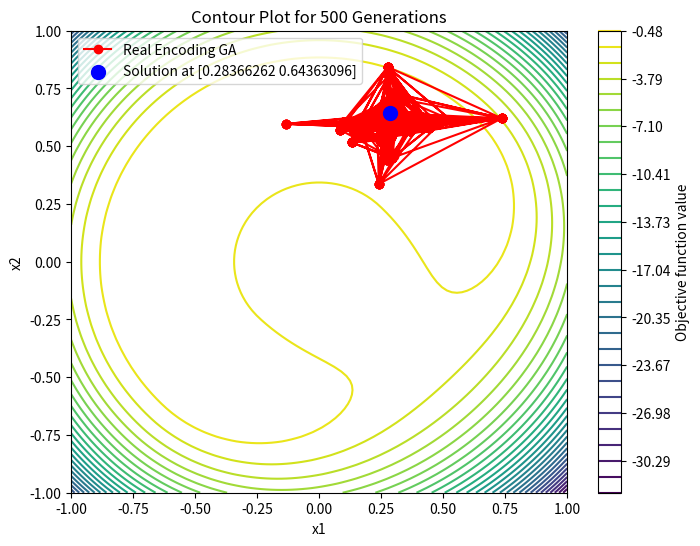
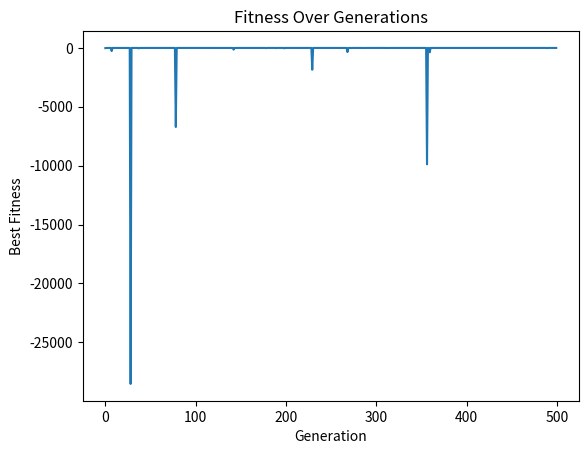

These charts were generated, in order, by the following Python code:
#Encoding        Real encoding 	
#Initialization  Random 	
#Crossover 	     Simulated Binary Crossover (SBX) 	Pc = 0.9; nc = 20
#Mutation 	     Parameter-based Mutation (PM)	    Pm = 1/n; nm = 20
#Selection 	     Binary tournament (deterministic)

import numpy as np
import matplotlib.pyplot as plt

# Test cases
tests = [{
        "objective_function": lambda x: -1*(x[0]**2 + x[1]**2) -  
            (10 * np.abs(x[0]**2 + x[1]**2 - 0.5)**2 +
            2 * np.maximum(0, x[0] - x[1])**2),
        "bounds": [(-1,1), (-1, 1)],
    }
]
def plot_contour(f, solution, bounds, path, filename):
    """Plot contour of the function and the solution path."""
    x1 = np.linspace(bounds[0][0], bounds[0][1], 100)
    x2 = np.linspace(bounds[1][0], bounds[1][1], 100)
    X1, X2 = np.meshgrid(x1, x2)
    Z = np.array([[f([x1, x2]) for x1 in X1[i]] for i, x2 in enumerate(x2)])
    x = np.linspace(-1, 1, 400)


    plt.figure(figsize=(8, 6))
    plt.contour(X1, X2, Z, levels=np.linspace(np.min(Z), np.max(Z), 30), cmap='viridis')
    plt.colorbar(label='Objective function value')

    # Plot the path of iterations
    path = np.array(path)
    plt.plot(path[:, 0], path[:, 1], 'r-o', label='Real Encoding GA')
    plt.scatter(solution[0], solution[1], color='blue', s=100, zorder=5, label=f'Solution at {solution}')
    # Overlay the boundary of the constraint g(x, y)
    #plt.plot(x, x, 'r-', linewidth=2)

    # Plot the equality constraint h(x, y) = 0.5
    #plt.contour(X1, X2, Z, levels=[-5], colors='blue', linewidths=2, linestyles='--', label='h(x, y) = 0.5')


    plt.title(f'Contour Plot for 500 Generations')
    plt.xlabel('x1')
    plt.ylabel('x2')
    plt.legend()
    # Save the plot as a PNG file
    plt.savefig(filename)
    plt.show()

# Randomly initialize population
def initialize_population(pop_size, bounds):
    population = np.random.uniform(low=bounds[:, 0], high=bounds[:, 1], size=(pop_size, bounds.shape[0]))
    return population

# Fitness calculation
def fitness_function(population):
    return np.array([objective_function(ind) for ind in population])

# Selection using binary tournament selection
def binary_tournament_selection(population, fitness):
    selected = []
    for _ in range(len(population) // 2): 
        idx1, idx2 = np.random.choice(range(len(population)), size=2, replace=False)
        if fitness[idx1] > fitness[idx2]:
            selected.append(population[idx1])
        else:
            selected.append(population[idx2])
    return np.array(selected)

# Simulated Binary Crossover
def crossover(parents, crossover_rate, nc = 20):
    offspring = parents.copy()
    if  np.random.rand() < crossover_rate:
        for i in range(0, len(parents),2):
            p1 = parents[i]
            p2 = parents[i + 1]
            u = np.random.rand()
            if u <= 0.5:
                B =  (2*u)**1/(nc+1)
            else:
                B =  (1/(2*(1-u)))**1/(nc+1)
            c1 = 0.5*abs((p1+p2) - B*(abs(p2-p1)))
            c2 = 0.5*abs((p1+p2) + B*(abs(p2-p1)))
            offspring[i]= c1
            offspring[i+1]= c2
    return offspring

# Parameter-based mutation
def mutation(offspring, mutation_rate,bounds, nm = 20):
    y_l = bounds[0][0]
    y_u = bounds[0][1]
    
    for i in range(len(offspring)):
        ind = offspring[i]
        for var in range(len(ind)):
            if np.random.rand() < mutation_rate:
                y = ind[var]
                u = np.random.rand()
                max_delta = y_u-y_l
                d = np.min([y - y_l, y_u - y])/ max_delta
                if u <= 0.5:
                    dq =  ((2*u + (1 - 2*u)*(1 - d)**(nm +1))**(1/(nm + 1))) - 1
                else:
                    dq = 1 - (2*(1 - u)+ 2*(u -0.5)*(1 - d)**(nm +1))**(1/(nm + 1))
                mut_ind = y + dq*max_delta
                ind[var]= mut_ind
                offspring[i] = ind
    return offspring

# Genetic Algorithm
def genetic_algorithm(objective_function, bounds, mutation_rate, crossover_rate, pop_size=100, num_generations=500 ):
    population = initialize_population(pop_size, bounds)
    best_fitness_list = []
    best_individual_list = []

    for generation in range(num_generations):
        fitness = fitness_function(population)
        parents = binary_tournament_selection(population, fitness)
        offspring_crossover = crossover(parents,  crossover_rate)
        offspring_mutation = mutation(offspring_crossover, mutation_rate, bounds)
        population[0:parents.shape[0], :] = parents
        population[parents.shape[0]:, :] = offspring_mutation

        # Track best solution
        best_fitness_idx = np.argmin(fitness)
        best_individual = population[best_fitness_idx]
        best_fitness = fitness[best_fitness_idx]
        best_fitness_list.append(best_fitness)
        best_individual_list.append(best_individual)
    
    plot_contour(objective_function,best_individual,bounds, best_individual_list, 'contour.png')

    plt.plot(best_fitness_list)
    plt.xlabel('Generation')
    plt.ylabel('Best Fitness')
    plt.title('Fitness Over Generations')
    plt.show()
    gen = np.argmin(best_fitness_list)
    
    return best_individual, best_fitness, best_fitness_list , gen

data = {}

for i, test in enumerate(tests):
    fbest_values = []
    
    for n in range(1):
        print(f"--- Test Case {i+1} -- Experiment {n+1} ---")
        objective_function = test["objective_function"]
        bounds = np.array(test["bounds"])
        mutation_rate = (1/len(bounds))
        crossover_rate = 0.9

        # Run the genetic algorithm
        best_solution, best_value, fitness_list, gen = genetic_algorithm(objective_function, bounds, mutation_rate, crossover_rate)
        fbest_values.append(best_value)
        print(f'Best value: {best_value} at solution: {best_solution} and generation: {gen}')
        h = (best_solution[0]**2 + best_solution[1]**2) - 0.5
        g = best_solution[0] - best_solution[1]

        print(f'Equality value: {h}, Inequality value: {g}')

    # Calculate statistics for this test case
    data_array = np.array(fbest_values)
    mean_value = np.mean(data_array)
    std_dev = np.std(data_array)
    min_value = np.min(data_array)
    max_value = np.max(data_array)
    print(f"\n--- Resume for Test Case {i+1} ---")
    print(f"Mean: {mean_value}")
    print(f"Standard Deviation: {std_dev}")
    print(f"Minimum: {min_value}")
    print(f"Maximum: {max_value}\n")


#    data[f'test_case{i+1}'] = fitness_list
